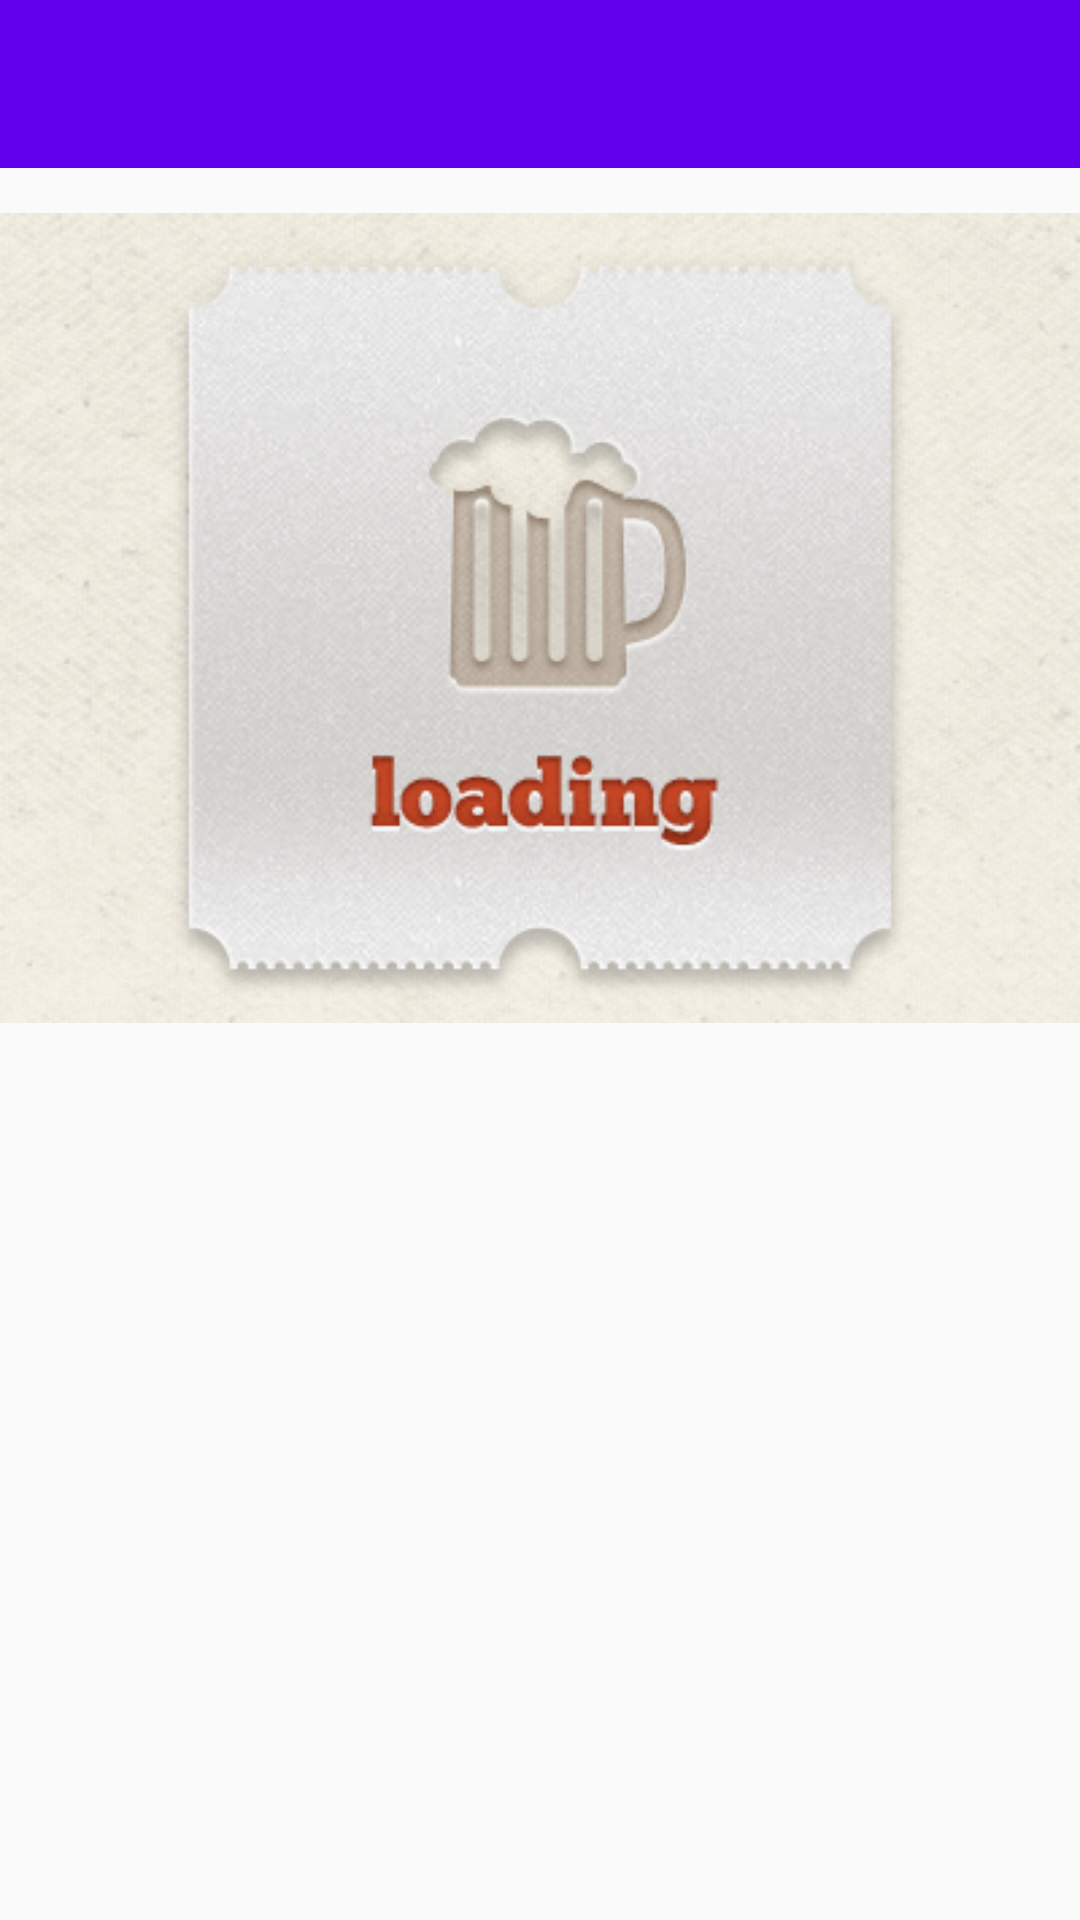

Here is an Android app screen rendered from its layout file. Give the layout XML and the strings, colors and styles it references.
<!-- AndroidManifest.xml: application theme AppTheme -->
<!-- res/layout/activity_frame.xml -->
<?xml version="1.0" encoding="utf-8"?>
<LinearLayout xmlns:android="http://schemas.android.com/apk/res/android"
    xmlns:tools="http://schemas.android.com/tools"
    android:id="@+id/activity_frame"
    android:layout_width="match_parent"
    android:layout_height="match_parent"
    android:orientation="vertical"
    tools:context="com.example.tea.animationexample.FrameActivity">

    <android.support.v7.widget.Toolbar
        android:id="@+id/tb_frame"
        android:layout_width="match_parent"
        android:layout_height="?attr/actionBarSize"
        android:background="@color/colorPrimary">

    </android.support.v7.widget.Toolbar>

    <ImageView
        android:id="@+id/iv_frame"
        android:layout_width="wrap_content"
        android:layout_height="wrap_content"
        android:layout_gravity="center"
        android:src="@drawable/anim_loading"/>
</LinearLayout>
<!-- resources referenced by this layout -->
<resources>
  <!-- drawable anim_loading (drawable) -->
  <?xml version="1.0" encoding="utf-8"?>
  <animation-list xmlns:android="http://schemas.android.com/apk/res/android"
      android:oneshot="false">
  
      <item
          android:drawable="@drawable/ic_1"
          android:duration="200"
          />
  
      <item
          android:drawable="@drawable/ic_2"
          android:duration="200"
          />
  
      <item
          android:drawable="@drawable/ic_3"
          android:duration="200"
          />
  
      <item
          android:drawable="@drawable/ic_4"
          android:duration="200"
          />
  
      <item
          android:drawable="@drawable/ic_5"
          android:duration="200"
          />
  
      <item
          android:drawable="@drawable/ic_6"
          android:duration="200"
          />
  
      <item
          android:drawable="@drawable/ic_7"
          android:duration="200"
          />
  
  
      <item
          android:drawable="@drawable/ic_8"
          android:duration="200"
          />
  
      <item
          android:drawable="@drawable/ic_9"
          android:duration="200"
          />
  
      <item
          android:drawable="@drawable/ic_10"
          android:duration="200"
          />
  
      <item
          android:drawable="@drawable/ic_11"
          android:duration="200"
          />
  </animation-list>
  <style name="AppTheme" parent="AppTheme.Base">
          <item name="windowActionBar">false</item>
          <item name="windowNoTitle">true</item>
      </style>
  <!-- drawable ic_1: png bitmap (drawable, 150705 bytes) -->
  <!-- drawable ic_2: png bitmap (drawable, 169261 bytes) -->
  <!-- drawable ic_3: png bitmap (drawable, 166769 bytes) -->
  <!-- drawable ic_4: png bitmap (drawable, 169331 bytes) -->
  <!-- drawable ic_5: png bitmap (drawable, 166446 bytes) -->
  <!-- drawable ic_6: png bitmap (drawable, 168954 bytes) -->
  <!-- drawable ic_7: png bitmap (drawable, 164403 bytes) -->
  <!-- drawable ic_8: png bitmap (drawable, 165586 bytes) -->
  <!-- drawable ic_9: png bitmap (drawable, 163636 bytes) -->
  <!-- drawable ic_10: png bitmap (drawable, 165600 bytes) -->
  <!-- drawable ic_11: png bitmap (drawable, 163209 bytes) -->
  <style name="AppTheme.Base" parent="Theme.AppCompat.DayNight">
          
          <item name="colorPrimary">@color/colorPrimary</item>
          <item name="colorPrimaryDark">@color/colorPrimaryDark</item>
          <item name="colorAccent">@color/colorAccent</item>
      </style>
  <!-- not gathered from this repository: default colours our renderer supplied (Android Studio template values) -->
  <color name="colorPrimary">#FF6200EE</color>
  <color name="colorPrimaryDark">#FF3700B3</color>
  <color name="colorAccent">#FF03DAC5</color>
</resources>
